Run: headless pygame with SDL's dummy video driver; simulated clock (each Clock.tick advances the game by its frame time, no real sleeping); random seed 0; keys injected as events and as key.get_pressed() state; no mouse input.
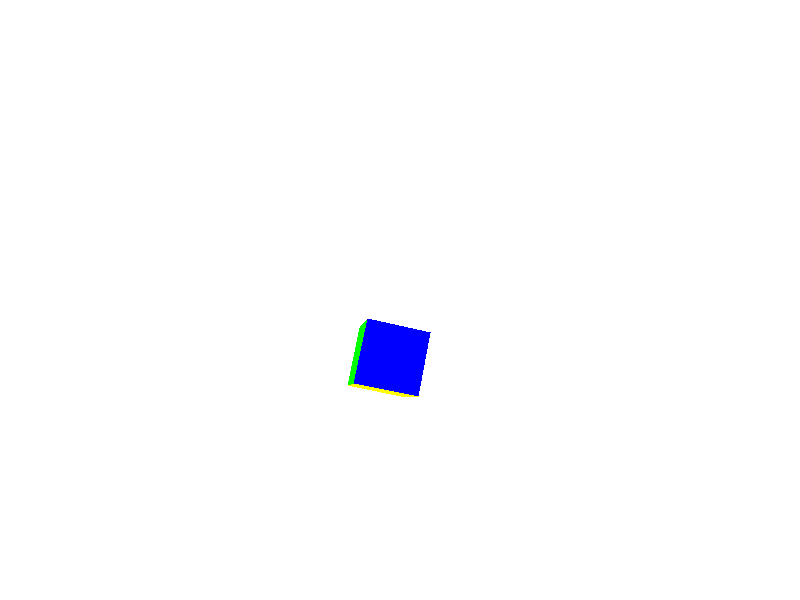
Frame 1 of 4 · flips 1–60 · no input
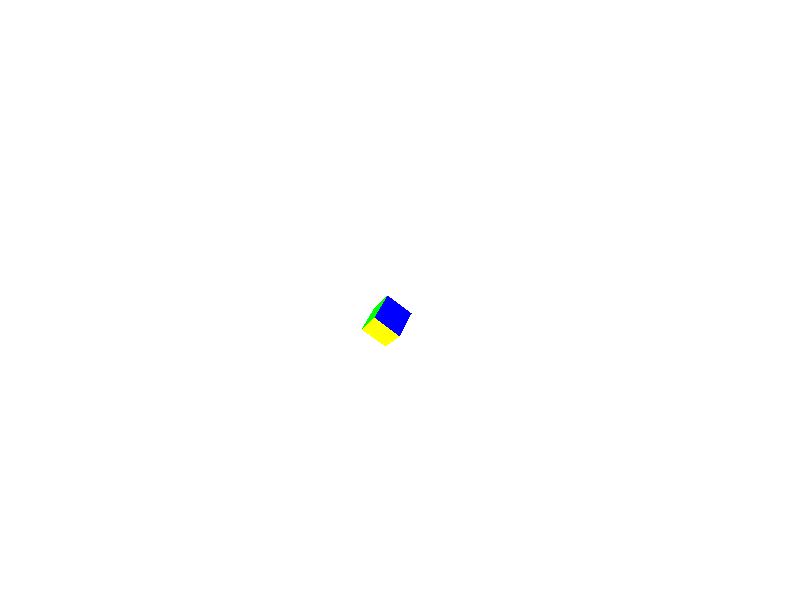
Frame 2 of 4 · flips 61–180 · tapped SPACE, RETURN · held RIGHT (→), D
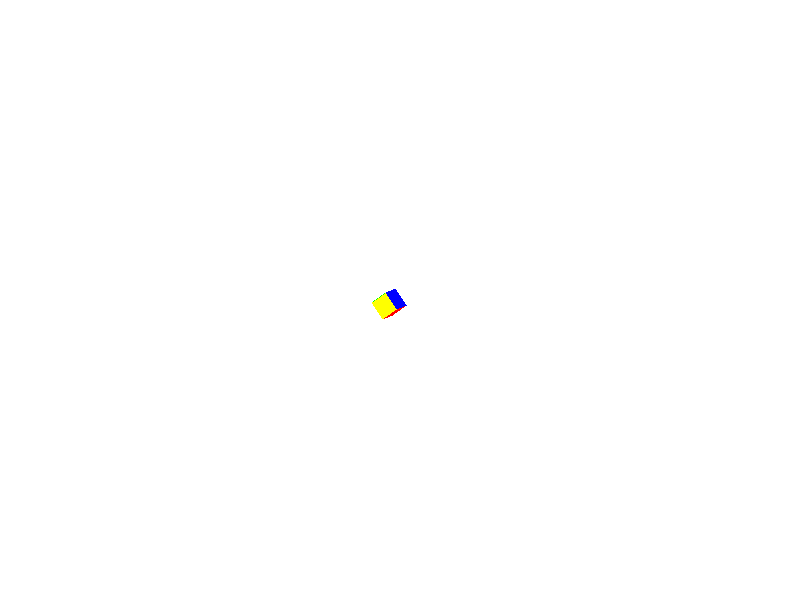
Frame 3 of 4 · flips 181–300 · held DOWN (↓), S
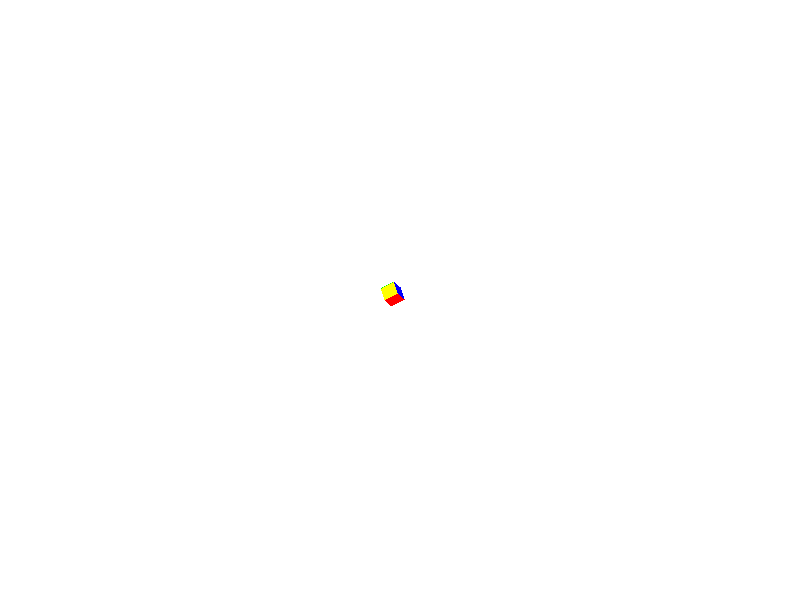
Frame 4 of 4 · flips 301–420 · held LEFT (←), A, UP (↑), W

The pygame program that drew these frames:

#!/usr/bin/python
# -*- coding: utf-8 -*-

import pygame, math, sys

def main():
    
    xw = 800
    yw = 600
    screen = pygame.display.set_mode((xw, yw))
    lipx = xw * yw #całkowita liczba pikseli
    fizxw = 2.0 #"fizyczna" (w jednostach przestrzeni 3D) szerokość okna widzenia
    fov = math.radians(75) #określenie szerokosci pola widzenia
    zp = 7.0 #odległość od środka układu współrzednych do "ekranu"
    zk = fizxw / (2 * math.tan(fov / 2)) #odległość od "ekranu" do obserwatora
    skala = int(xw / fizxw) #skala n pikseli na 1 jednostkę przestrzeni

    bufram = [] #z-bufor

    for i in range(0, lipx):
        bufram.append(-100000.0) #tworzenie nowej czystej listy dla koloru głębi z (float)

    background_colour = (255,255,255)
    screen.fill(background_colour)
    
    p0 = (1.0, -3.0, 1.0) #punkt pierwszy - krotka, w odróżnieniu od listy niezmienna, 1.0, bo liczba zmiennoprzecinkowa
    p1 = (1.0, -1.0, 1.0)
    p2 = (-1.0, -3.0, 1.0)
    p3 = (-1.0, -1.0, 1.0)
    p4 = (1.0, -3.0, -1.0)
    p5 = (1.0, -1.0, -1.0)
    p6 = (-1.0, -3.0, -1.0)
    p7 = (-1.0, -1.0, -1.0)

    chmura = (p0, p1, p2, p3, p4, p5, p6, p7) #zebranie wszystkich krotek do jednej nadrzędnej

    zbiorkolor = ((0, 0, 255), (0, 255, 0), (255, 0, 0), (0, 255, 255), (255, 255, 0), (255, 0, 255)) 
    
    troj0 = (0, 1, 3, 0) #indeks wierzchołków wybranych z krotki "chmura, dal pierwszego trójkąta, + indeks kolor
    troj1 = (0, 3, 2, 0)
    troj2 = (2, 3, 7, 1)
    troj3 = (2, 7, 6, 1)
    troj4 = (4, 1, 0, 2)
    troj5 = (1, 4, 5, 2)
    troj6 = (1, 7, 3, 3)
    troj7 = (1, 5, 7, 3)
    troj8 = (4, 0, 2, 4)
    troj9 = (4, 2, 6, 4)
    troj10 = (5, 4, 6, 5) 
    troj11 = (5, 6, 7, 5) #na szesciobok potrzeba 12 trójkątów

    zbiortroj = (troj0, troj1, troj2, troj3, troj4, troj5, troj6, troj7, troj8, troj9, troj10, troj11)

    running = True #start główeje pętli programu
    
    krok = 0

    while running:
        screen.fill(background_colour) #czyszczenie klatki
        for i in range(0, lipx):
            bufram[i] = -100000.0 # wypełnianie Z bufora bardzo małymi wartościami Z (daleko od obserwatora)


        for tr in range(0, len(zbiortroj)): #pętla 12-elementowa, 0-11, bo ostania jest pomijana, len - długość
            trojkat = zbiortroj[tr]
            #print trojkat
            xps = [0, 0, 0] #tymczasowa lista punktów [] to listy, () to krotki 
            yps = [0, 0, 0]
            zf = [0.0, 0.0, 0.0]
            for i in range (0, 3):
                numerpunktu = trojkat[i] #pobranie indeksu punktu, "zbiortroj" ma wkazywac kolejne punkty z "chmura"
                punkt = chmura[numerpunktu] #wybranie kolejnej krotki z krotki "chmura"
                x = punkt[0] #wybrany pierwsza współrzedna
                y = punkt[1]
                z = punkt[2]
                x, y, z = transformacja(x, y, z, krok) #wywołanie funcji transformacji

                xp = zk * x /(zp + zk - z) #wyliczenie projekcji dla x-ów
                yp = zk * y /(zp + zk - z) #wyliczenie projekcji dla y-ów
                #skala = 100 #skala 100 pikseli na 1 jednostkę przestrzeni
                xps[i] = int((xw / 2) + (xp * skala)) #wysrodkowanie, skalowanie oraz konwersja do liczby całkowitej
                yps[i] = int((yw / 2) - (yp * skala)) #wysrodkowanie, skalowanie i odwrócenie y oraz konwersja do liczby całkowitej
                zf[i] = z    
            kolortrojk = zbiorkolor[trojkat[3]] #czwarty zrgument trojkata to kolor
            #print [xps[0], yps[0], zf[0]], [xps[1], yps[1], zf[1]], [xps[2], yps[2], zf[2]], kolortrojk
            bufram = rysujtrojk([xps[0], yps[0], zf[0]], [xps[1], yps[1], zf[1]], [xps[2], yps[2], zf[2]], kolortrojk , xw, yw, screen, bufram, zp) #wywołanie rasterizera trójkąta ze zwrotem z-bufora
        pygame.display.flip()
        krok = krok + 1
        for event in pygame.event.get(): #przerwanie pętli
            if event.type == pygame.QUIT:
                running = False

def rysujtrojk(wierz0, wierz1, wierz2, kolortrojk, xw, yw, screen, bufram, zp): #rasterizer trójkątów

    while 1: #prosty algorytm sortowania 3 elementów
        if wierz0[1] > wierz1[1]:
            wierztemp = wierz0
            wierz0 = wierz1
            wierz1 = wierztemp    

        if wierz1[1] > wierz2[1]:
            wierztemp = wierz1
            wierz1 = wierz2
            wierz2 = wierztemp 

        if wierz0[1] <= wierz1[1] and wierz1[1] <= wierz2[1]: #przerwanie gdy uporządkowane rosnąco wg 2 elementu
            break 

    #print wierz0, wierz1, wierz2

    xps0 = wierz0[0] #od lewej do prawej
    yps0 = wierz0[1] #z góry na dół
    zf0 = wierz0[2] #głębość Z w float
    xps1 = wierz1[0] #współrzedne wierzchołków trojkąta od najmwyzsze (najmniejsze y) do najniższego
    yps1 = wierz1[1]
    zf1 = wierz1[2]
    xps2 = wierz2[0]
    yps2 = wierz2[1]
    zf2 = wierz2[2]

    dx10 = xps1 - xps0
    dx21 = xps2 - xps1
    dx20 = xps2 - xps0
    dy10 = yps1 - yps0
    dy21 = yps2 - yps1
    dy20 = yps2 - yps0
    dzf10 = zf1 - zf0
    dzf21 = zf2 - zf1
    dzf20 = zf2 - zf0

    if dx10 != 0 or dy10 != 0:
        dwyp10 = math.sqrt(float(math.pow(dx10,2)+math.pow((dy10),2))) #początkowa odległosć między punktami na XY dla 10
        zprop10 = dzf10 / dwyp10 #proporcja przesunięcia XY dla 10 do przesunięcia Z do użycia na krawędziach trójkąta
    else:
        zprop10 = 0
    
    if dx21 != 0 or dy21 != 0:
        dwyp21 = math.sqrt(float(math.pow(dx21,2)+math.pow((dy21),2)))
        zprop21 = dzf21 / dwyp21
    else:
        zprop21 = 0

    if dx20 != 0 or dy20 != 0:
        dwyp20 = math.sqrt(float(math.pow(dx20,2)+math.pow((dy20),2)))
        zprop20 = dzf20 / dwyp20
    else:
        zprop20 = 0

#rasterizer buduje trójkąty z linii poziomych      

    lewy = False #pomocnicza zmienna, jeśli true, to 1 jest po lewej 0-2
    if dy10 != 0  and dy21 != 0 and dy20 != 0: #tylko gdy y są różne, bez dzielenia przez 0 
        if ((float(dx10) / float(dy10)) < (float(dx20) / float(dy20))):#przypadek gdy 1 jest po lewej 0-2, konwersja int do float dla wyzszej dokładności porównania
            lewy = True
        else:
            lewy = False 
    elif dy10 == 0 and dy21 != 0 and dy20 != 0: #gdy poziomo miedzy 0-1
        if dx10 < 0:
            lewy = True
        else:
            lewy = False
    elif dy10 != 0 and dy21 == 0 and dy20 != 0: #gdy poziomo miedzy 2-1
        if dx21 > 0:
            lewy = True
        else:
            lewy = False
    else: #zwykle gdy poziomo miedzy 2-0, to 1-0 i 2-1, linia prosta pozioma
        if dx20 > 0:
            lewy = True
        else:
            lewy = False

        

    if (lewy == True):#przypadek gdy 1 jest po lewej 0-2
        for y in range(yps0, yps2): 
            if y < yps1: #gdy jest się między 0 a 1 
                if dy10 != 0:
                    x0 = xps0 + (y-yps0) * dx10 // dy10 #x0 zawsze po lewej w stosunku do x1
                else:
                    x0 = xps1
                if dy20 != 0:
                    x1 = xps0 + (y-yps0) * dx20 // dy20
                else:
                    x1 = xps0
                dwyp = math.sqrt(float(math.pow(xps1 - x0,2)+math.pow((yps1 - y),2))) #x0 i y podąza między punktami 1 i 0
                z0 = zf1 - dwyp * zprop10 #z każdym krokiem mniejsza odległośc, to coraz mniej odejmowane od punktu końcowego zf1
                dwyp = math.sqrt(float(math.pow(xps2 - x1,2)+math.pow((yps2 - y),2))) #x1 i y podąza między 2 i 0
                z1 = zf2 - dwyp * zprop20
                #print x0, y, z0

            else: #gdy jest się między 1 a 2
                if dy21 != 0:
                    x0 = xps1 + (y-yps1) * dx21 // dy21
                else:
                    x0 = xps1
                if dy20 != 0:
                    x1 = xps0 + (y-yps0) * dx20 // dy20
                else:
                    x1 = xps2
                dwyp = math.sqrt(float(math.pow(xps2 - x0,2)+math.pow((yps2 - y),2))) #x0 i y podąza między 2 i 1
                z0 = zf2 - dwyp * zprop21
                dwyp = math.sqrt(float(math.pow(xps2 - x1,2)+math.pow((yps2 - y),2))) #x1 i y podąza między 2 i 0
                z1 = zf2 - dwyp * zprop20
                #print x0, y, z0
            for x in range(x0, x1):
                if x >=0 and x < xw and y >=0 and y < yw: #ograniczenie tylko do obszaru ekranu
                    #screen.set_at((x, y), (0, 0, 0))
                    z = z1 - ((z1 - z0) / float(x1 - x0)) * float(x1 - x) 
                    #print x, y, z
                    pozpix = x + y * xw
                    if (z > bufram[pozpix] and z < zp): #zapisuje piksel tylko gdy jest blizej obserwatora niz pozostałe
                        screen.set_at((x, y), (kolortrojk))
                        bufram[pozpix] = z
    else:
        for y in range(yps0, yps2): 
            if y < yps1: #gdy jest się między 0 a 1 
                if dy10 != 0:
                    x1 = xps0 + (y-yps0) * dx10 // dy10 #zamiana początku z koncem w tym przypadku
                else:
                    x1 = xps1
                if dy20 != 0:                
                    x0 = xps0 + (y-yps0) * dx20 // dy20
                else:
                    x0 = xps0
                dwyp = math.sqrt(float(math.pow(xps1 - x1,2)+math.pow((yps1 - y),2))) #x1 i y podąza między punktami 1 i 0
                z1 = zf1 - dwyp * zprop10 #z każdym krokiem mniejsza odległośc, to coraz mniej odejmowane od punktu końcowego zf1
                dwyp = math.sqrt(float(math.pow(xps2 - x0,2)+math.pow((yps2 - y),2))) #x0 i y podąza między 2 i 0
                z0 = zf2 - dwyp * zprop20

            else: #gdy jest się między 1 a 2
                if dy21 != 0:
                    x1 = xps1 + (y-yps1) * dx21 // dy21
                else:
                    x1 = xps1
                if dy20 != 0:
                    x0 = xps0 + (y-yps0) * dx20 // dy20
                else:
                    x0 = xps2
                dwyp = math.sqrt(float(math.pow(xps2 - x1,2)+math.pow((yps2 - y),2))) #x1 i y podąza między 2 i 1
                z1 = zf2 - dwyp * zprop21
                dwyp = math.sqrt(float(math.pow(xps2 - x0,2)+math.pow((yps2 - y),2))) #x0 i y podąza między 2 i 0
                z0 = zf2 - dwyp * zprop20
            for x in range(x0, x1):
                if x >=0 and x < xw and y >=0 and y < yw: #ograniczenie tylko do obszaru ekranu
                    #screen.set_at((x, y), (0, 0, 0))
                    z = z1 - ((z1 - z0) / float(x1 - x0)) * float(x1 - x) 
                    pozpix = x + y * xw
                    if (z > bufram[pozpix] and z < zp): #zapisuje piksel tylko gdy jest blizej obserwatora niz pozostałe
                        screen.set_at((x, y), (kolortrojk))
                        bufram[pozpix] = z

    #pygame.display.flip()
    return bufram


def transformacja(x, y, z, krok):
    wzrostx = 0.01 * krok
    wzrosty = 0.03 * krok
    wzrostz = -0.02 * krok
    #x = x * (1 + wzrostx) #skalowanie w x
    #y = y * (1 + wzrosty) #skalowanie w y
    #z = z * (1 + wzrostz) #skalowanie w z

    katXY = 0.05 * krok #w radianach, obracanie wokół osi Z
    x, y, z = obrotXY(x, y, z, katXY)

    katXZ = 0.05 * krok #w radianach, obracanie wokół osi Y
    x, y, z = obrotXZ(x, y, z, katXZ)

    katYZ = 0.05 * krok #w radianach, obracanie wokół osi X
    x, y, z = obrotYZ(x, y, z, katYZ)

    przesx = 0.05 * krok
    przesy = 0.025 * krok
    przesz = - 0.15 * krok
    #x = x + przesx  #przesuwanie w kierunku x
    #y = y + przesy  #przesuwanie w kierunku y
    z = z + przesz #przesuwanie w kierunku z

    return x, y, z

def obrotXY(x, y, z, katXY):
    xt = x * math.cos(katXY) - y * math.sin(katXY) #konieczny import biblioteki math! pomocniczne zmienne, by nie uzywac nadpisanyc x, y, z
    yt = x * math.sin(katXY) + y * math.cos(katXY)
    zt = z
    return xt, yt, zt

def obrotXZ(x, y, z, katXZ):
    xt = x * math.cos(katXZ) + z * math.sin(katXZ)
    yt = y
    zt = -x * math.sin(katXZ) + z * math.cos(katXZ)
    return xt, yt, zt

def obrotYZ(x, y, z, katYZ):
    xt = x
    yt = y * math.cos(katYZ) - z * math.sin(katYZ)
    zt = y * math.sin(katYZ) + z * math.cos(katYZ)
    return xt, yt, zt    

main()
